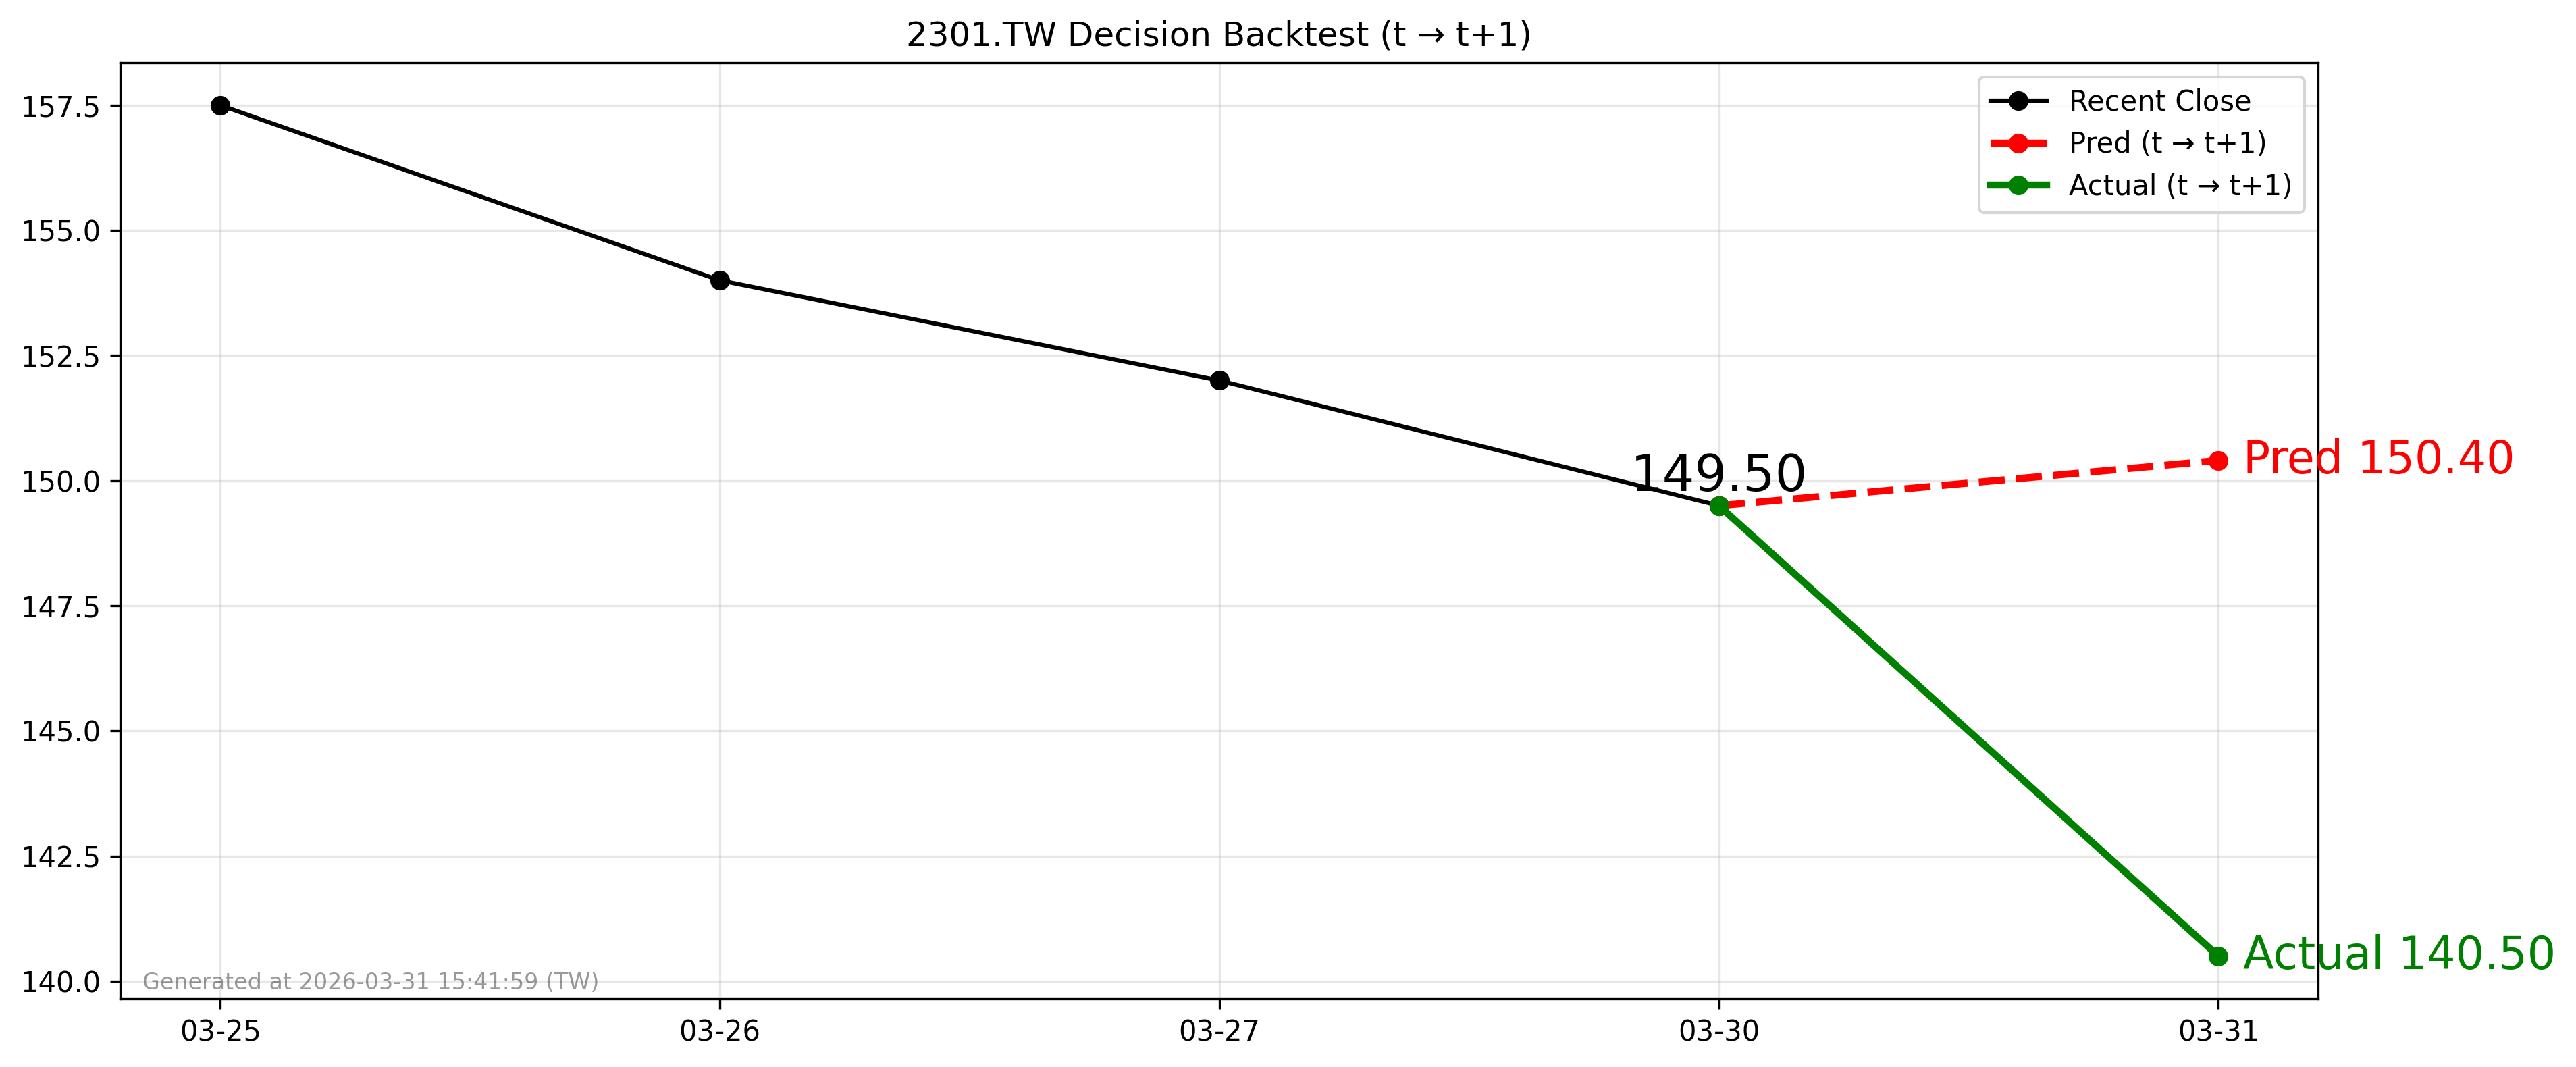

The file beside this chart, header and first rows:
forecast_date, decision_day, close_t, pred_t1, actual_t1, direction_pred, direction_actual
2026-03-30, 2026-03-30, 149.5, 150.4, 140.5, 1, -1
